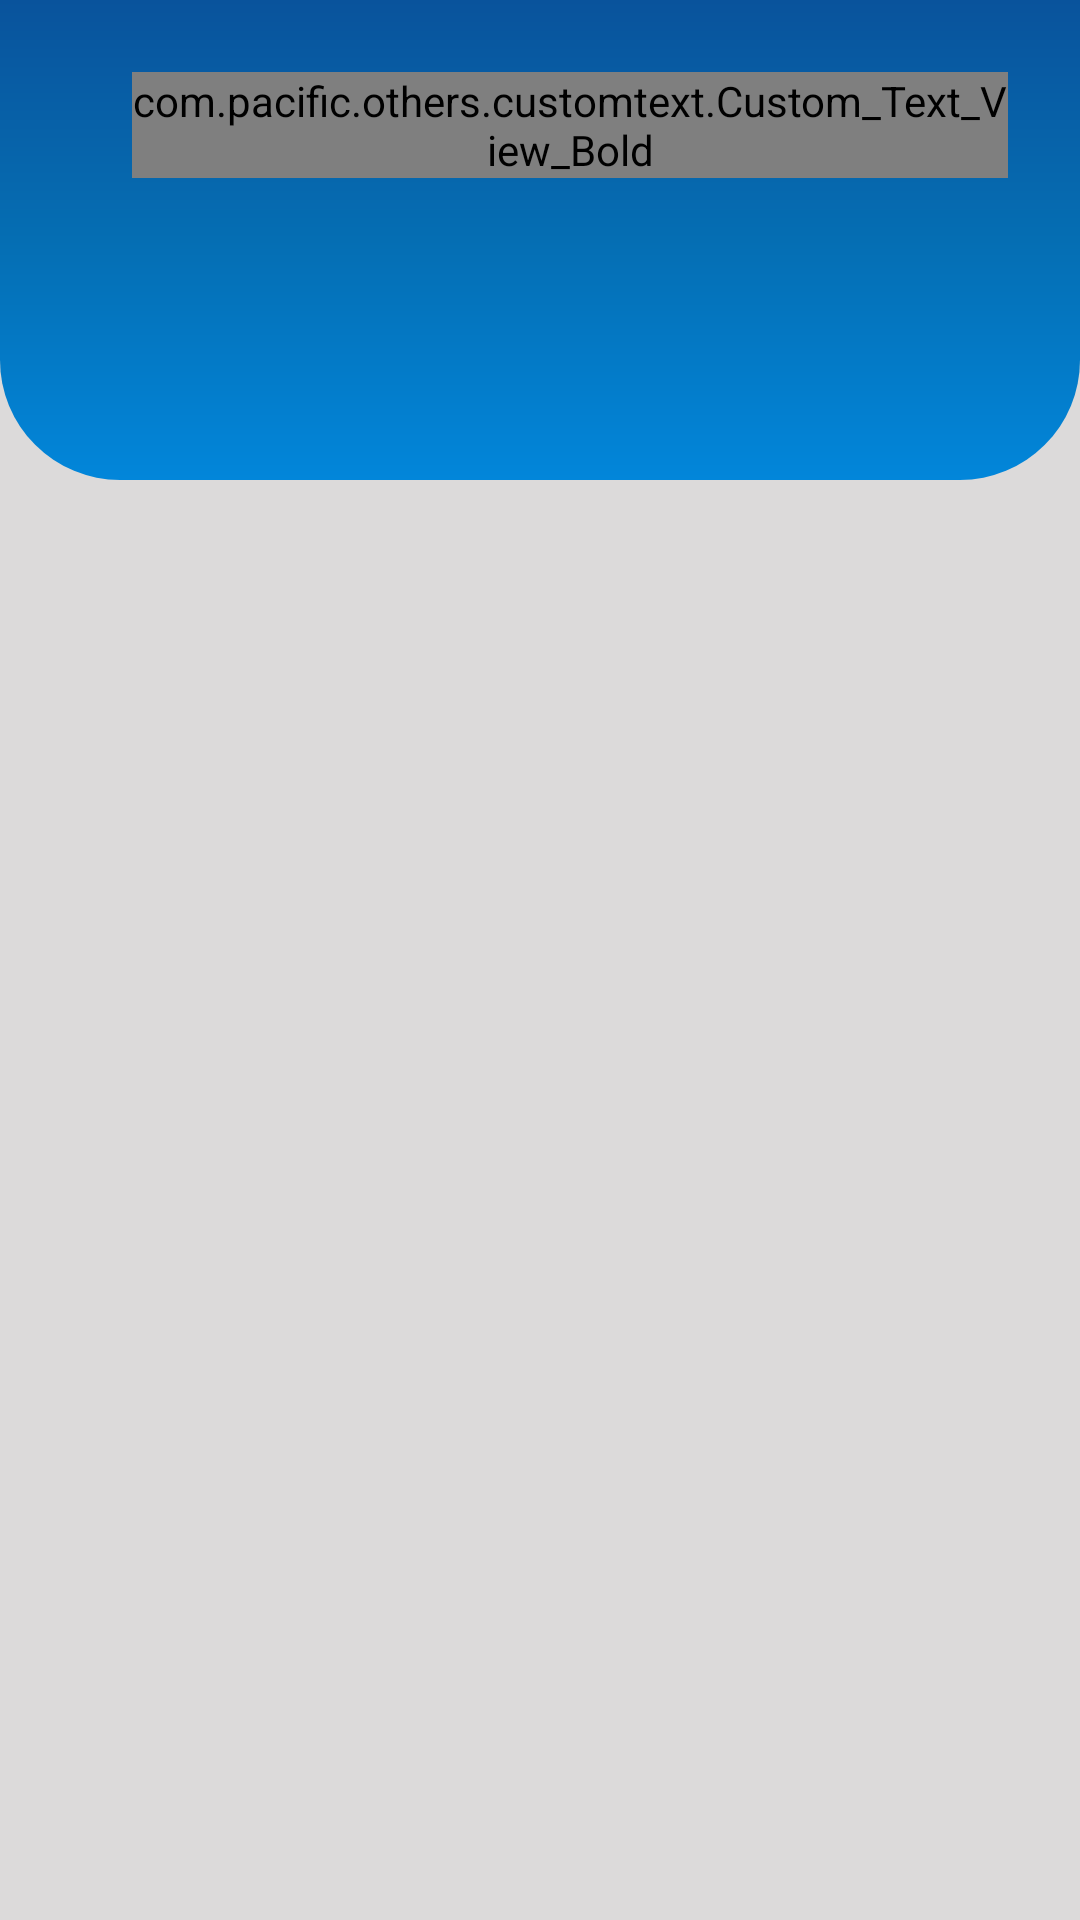

Reconstruct the res/layout file that produces this screen, plus the resources it refers to.
<!-- AndroidManifest.xml: application theme Theme.Opensis -->
<!-- res/layout/fragment_curse_catalog.xml -->
<?xml version="1.0" encoding="utf-8"?>
<layout xmlns:android="http://schemas.android.com/apk/res/android"
    xmlns:app="http://schemas.android.com/apk/res-auto"
    xmlns:tools="http://schemas.android.com/tools"
    >

 <LinearLayout
     android:layout_width="match_parent"
     android:layout_height="match_parent"
     android:background="@color/background_color">
     <LinearLayout
         android:layout_width="match_parent"
         android:layout_height="match_parent"
         android:orientation="vertical">

         <LinearLayout
             android:layout_width="match_parent"
             android:layout_height="match_parent">

             <FrameLayout
                 android:layout_width="match_parent"
                 android:layout_height="match_parent"
                 >

                 <LinearLayout
                     android:orientation="vertical"
                     android:layout_width="match_parent"
                     android:layout_height="160dp"
                     android:background="@drawable/twosidecurveheader"
                     android:padding="24dp">
                     <LinearLayout
                         android:layout_width="match_parent"
                         android:layout_height="wrap_content"
                         android:orientation="horizontal">

                         <com.pacific.others.customtext.Custom_Text_View_Bold
                             android:text="Course Catalog"
                             android:layout_marginLeft="20dp"
                             android:layout_gravity="center"
                             android:layout_width="wrap_content"
                             android:layout_height="wrap_content"
                             android:textColor="@color/white"
                             android:textSize="@dimen/big_text"></com.pacific.others.customtext.Custom_Text_View_Bold>
                     </LinearLayout>





                 </LinearLayout>

                 <LinearLayout
                     android:layout_width="match_parent"
                     android:layout_height="match_parent"
                     android:layout_marginTop="110dp"
                     android:padding="20dp"
                     android:orientation="vertical">
                     <LinearLayout
                         android:visibility="gone"
                         android:id="@+id/lnFilter"
                         android:layout_width="match_parent"
                         android:layout_height="50dp"
                         android:background="@drawable/llwhitedesign"
                         android:backgroundTint="@color/white"
                         android:paddingLeft="10dp">
                         <ImageView
                             android:layout_gravity="center"
                             android:layout_width="26dp"
                             android:layout_height="26dp"
                             android:src="@drawable/filter"
                             app:tint="@color/color1"></ImageView>
                         <com.pacific.others.customtext.Custom_Text_View_SemiBold
                             android:layout_width="wrap_content"
                             android:layout_height="wrap_content"
                             android:textSize="@dimen/medium_text"
                             android:textColor="@color/color1"
                             android:layout_gravity="center"
                             android:layout_marginLeft="10dp"
                             android:text="Filters"></com.pacific.others.customtext.Custom_Text_View_SemiBold>
                     </LinearLayout>
                     <androidx.recyclerview.widget.RecyclerView
                         android:layout_width="match_parent"
                         android:layout_height="match_parent"
                         android:layout_marginTop="20dp"
                         android:id="@+id/rvItem"></androidx.recyclerview.widget.RecyclerView>



                 </LinearLayout>

             </FrameLayout>
         </LinearLayout>




     </LinearLayout>
 </LinearLayout>

</layout>
<!-- resources referenced by this layout -->
<resources>
  <color name="background_color">#DCDADA</color>
  <color name="color1">#F44336</color>
  <color name="white">#FFFFFFFF</color>
  <dimen name="big_text">18sp</dimen>
  <dimen name="medium_text">14sp</dimen>
  <!-- drawable llwhitedesign (drawable) -->
  <?xml version="1.0" encoding="utf-8"?>
  <shape xmlns:android="http://schemas.android.com/apk/res/android"
      android:shape="rectangle">
      <stroke android:color="@color/missing_attendance"
          android:width="4dp"></stroke>
      <solid android:color="@color/white"></solid>
      <corners android:radius="6dp"></corners>
  
  </shape>
  <!-- drawable twosidecurveheader (drawable) -->
  <?xml version="1.0" encoding="utf-8"?>
  <shape xmlns:android="http://schemas.android.com/apk/res/android"
      android:shape="rectangle">
      <gradient android:startColor="#09539C" android:centerColor="#056EB3" android:endColor="#0286DA"
          android:angle="270"></gradient>
      <corners android:bottomLeftRadius="40dp" android:bottomRightRadius="40dp"></corners>
  
  </shape>
  <style name="Theme.Opensis" parent="Theme.MaterialComponents.DayNight.NoActionBar">
          
          <item name="colorPrimary">@color/purple_500</item>
          <item name="colorPrimaryVariant">@color/purple_700</item>
          <item name="colorOnPrimary">@color/white</item>
          
          <item name="colorSecondary">@color/teal_200</item>
          <item name="colorSecondaryVariant">@color/teal_700</item>
          <item name="colorOnSecondary">@color/black</item>
          
          <item name="android:statusBarColor" tools:targetApi="l">?attr/colorPrimaryVariant</item>
          
      </style>
  <color name="missing_attendance">#DA2929</color>
  <color name="purple_500">#FFFFFFFF</color>
  <color name="purple_700">#273F46</color>
  <color name="teal_200">#606060</color>
  <color name="teal_700">#FCB203</color>
  <color name="black">#FF000000</color>
</resources>
